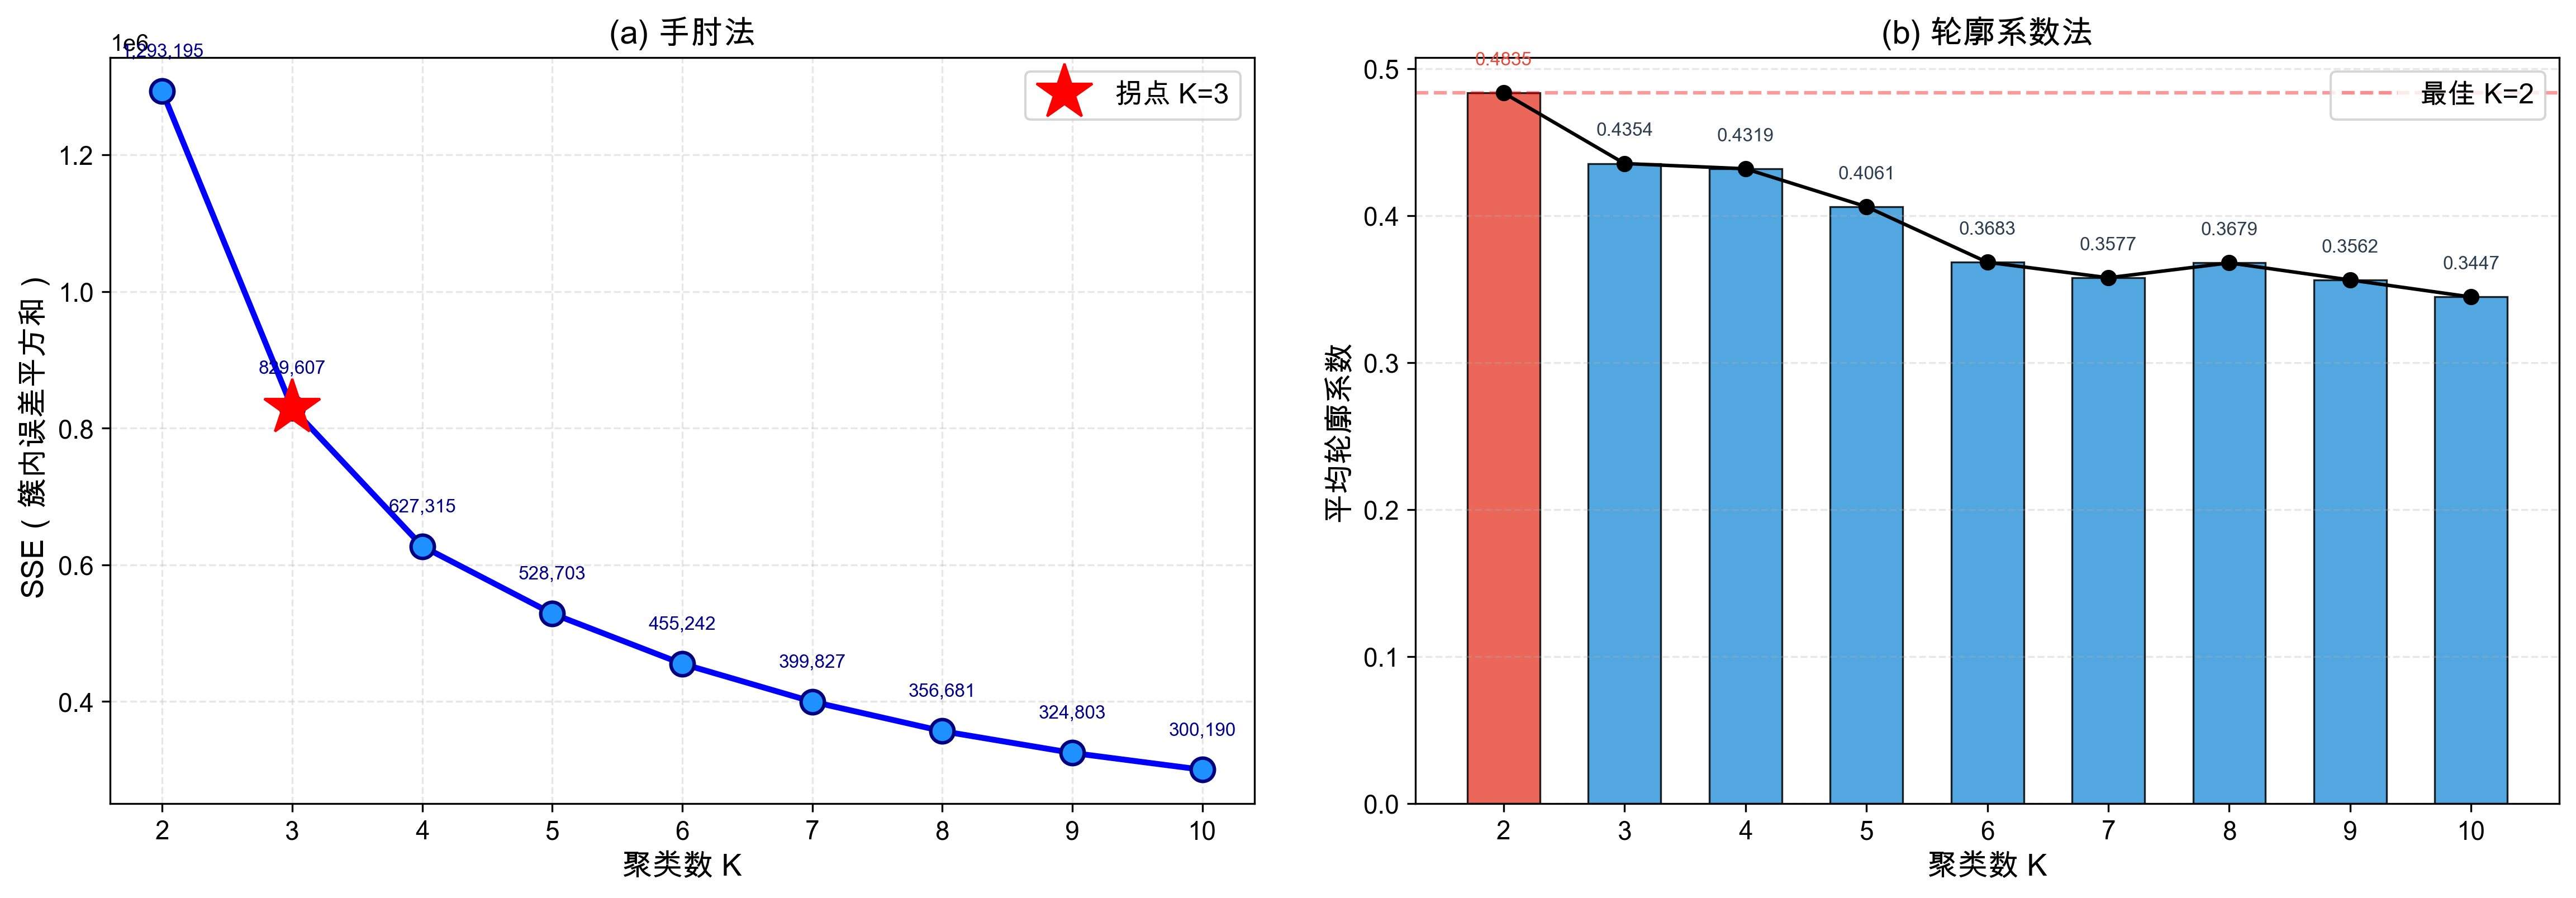

The script that saved this image:
#!/usr/bin/env python3
# -*- coding: utf-8 -*-
"""
5.4 模型超参数科学寻优与聚类效果评估
基于淘宝UserBehavior真实数据集，使用手肘法和轮廓系数法确定最佳K值

标准学术流程：原始RFM值 → 标准化 → K-Means聚类 → 评估最佳K
"""

import pandas as pd
import numpy as np
import hashlib
from datetime import datetime
from sklearn.cluster import KMeans
from sklearn.metrics import silhouette_score
from sklearn.preprocessing import StandardScaler
import matplotlib
matplotlib.use('Agg')
import matplotlib.pyplot as plt
import warnings
import time as time_module
warnings.filterwarnings('ignore')

# ==========================================
# 配置中文字体
# ==========================================
plt.rcParams['font.sans-serif'] = ['Arial Unicode MS', 'SimHei', 'STHeiti', 'Heiti TC']
plt.rcParams['axes.unicode_minus'] = False

# ==========================================
# 配置
# ==========================================
CSV_FILE = 'UserBehavior.csv'
COLUMN_NAMES = ['user_id', 'item_id', 'category_id', 'behavior_type', 'timestamp']
CHUNK_SIZE = 5_000_000

# 基准时间点（数据集最大时间为2017-12-03，基准取2017-12-04）
BASE_TIME = datetime(2017, 12, 4, 0, 0, 0)
BASE_TIMESTAMP = int(BASE_TIME.timestamp())


def generate_item_price(item_id):
    """基于item_id哈希生成一致的商品价格，模拟真实电商价格分布"""
    h = int(hashlib.md5(str(item_id).encode()).hexdigest()[:8], 16)
    np.random.seed(h % (2**31))
    price = np.random.lognormal(mean=3.5, sigma=0.8)
    price = np.clip(price, 9.9, 599.0)
    return round(price, 2)


def load_and_aggregate():
    """分块读取CSV，聚合用户级别的RFM原始值"""
    print("=" * 60)
    print("    Step 1: 分块加载与聚合用户行为数据")
    print("=" * 60)

    user_buys = {}
    user_last_buy = {}
    user_monetary = {}
    all_users = set()
    item_price_cache = {}

    total_rows = 0
    chunk_count = 0
    start_time = time_module.time()

    reader = pd.read_csv(CSV_FILE, header=None, names=COLUMN_NAMES,
                         chunksize=CHUNK_SIZE, dtype={
                             'user_id': 'int64', 'item_id': 'int64',
                             'category_id': 'int64', 'behavior_type': 'str',
                             'timestamp': 'int64'
                         })

    for chunk in reader:
        chunk_count += 1
        total_rows += len(chunk)
        elapsed = time_module.time() - start_time
        print(f"\r  处理第 {chunk_count} 块... 已处理 {total_rows:,} 行 ({elapsed:.0f}s)", end='', flush=True)

        all_users.update(chunk['user_id'].unique())

        buys = chunk[chunk['behavior_type'] == 'buy']
        if len(buys) == 0:
            continue

        unique_items = buys['item_id'].unique()
        for iid in unique_items:
            if iid not in item_price_cache:
                item_price_cache[iid] = generate_item_price(iid)

        buys = buys.copy()
        buys['price'] = buys['item_id'].map(item_price_cache)

        buy_agg = buys.groupby('user_id').agg(
            count=('timestamp', 'size'),
            max_ts=('timestamp', 'max'),
            total_amount=('price', 'sum')
        )

        for uid, row in buy_agg.iterrows():
            if uid in user_buys:
                user_buys[uid] += row['count']
                user_last_buy[uid] = max(user_last_buy[uid], row['max_ts'])
                user_monetary[uid] += row['total_amount']
            else:
                user_buys[uid] = row['count']
                user_last_buy[uid] = row['max_ts']
                user_monetary[uid] = row['total_amount']

    elapsed = time_module.time() - start_time
    print(f"\n  加载完成! 总行数: {total_rows:,}, 耗时: {elapsed:.1f}s")
    print(f"  总用户数: {len(all_users):,}")
    print(f"  有购买行为的用户数: {len(user_buys):,}")
    print(f"  涉及商品种类: {len(item_price_cache):,}")

    return user_buys, user_last_buy, user_monetary


def calculate_rfm(user_buys, user_last_buy, user_monetary):
    """计算RFM原始指标"""
    print("\n" + "=" * 60)
    print("    Step 2: RFM指标计算")
    print("=" * 60)

    buyers_df = pd.DataFrame({
        'user_id': list(user_buys.keys()),
        'frequency': [float(v) for v in user_buys.values()],
        'last_buy_ts': [user_last_buy[uid] for uid in user_buys.keys()],
        'monetary': [user_monetary[uid] for uid in user_buys.keys()]
    })

    # R: 最后购买距基准时间的天数
    buyers_df['recency'] = buyers_df['last_buy_ts'].apply(
        lambda x: max(0, (BASE_TIMESTAMP - x) / 86400)
    )

    print(f"  购买用户数: {len(buyers_df):,}")
    print(f"\n  RFM原始值统计:")
    for col, label in [('recency', 'Recency(天)'), ('frequency', 'Frequency(次)'), ('monetary', 'Monetary(元)')]:
        s = buyers_df[col]
        print(f"    {label:16s} min={s.min():.1f}, max={s.max():.1f}, "
              f"mean={s.mean():.1f}, median={s.median():.1f}, std={s.std():.1f}")

    # RFM相关系数
    corr = buyers_df[['recency', 'frequency', 'monetary']].corr()
    print(f"\n  RFM相关系数:")
    print(f"    R-F: {corr.loc['recency', 'frequency']:.4f}")
    print(f"    R-M: {corr.loc['recency', 'monetary']:.4f}")
    print(f"    F-M: {corr.loc['frequency', 'monetary']:.4f}")

    return buyers_df


def standardize_rfm(buyers_df):
    """标准化RFM值（Z-score标准化）"""
    print("\n" + "=" * 60)
    print("    Step 3: RFM数据标准化（Z-score）")
    print("=" * 60)

    scaler = StandardScaler()
    features = buyers_df[['recency', 'frequency', 'monetary']].values
    X_scaled = scaler.fit_transform(features)

    print(f"  标准化后统计:")
    for i, name in enumerate(['Recency', 'Frequency', 'Monetary']):
        col = X_scaled[:, i]
        print(f"    {name:12s} mean={col.mean():.4f}, std={col.std():.4f}, "
              f"min={col.min():.2f}, max={col.max():.2f}")

    return X_scaled


def evaluate_clustering(X_scaled, n_samples):
    """手肘法 + 轮廓系数法确定最佳K值"""
    print("\n" + "=" * 60)
    print("    Step 4: 聚类超参数寻优（K=2~10）")
    print("=" * 60)

    print(f"  聚类样本数: {n_samples:,}")
    print(f"  特征维度: 3 (R, F, M 标准化值)")

    sil_sample_size = min(10000, n_samples)
    if sil_sample_size < n_samples:
        print(f"  轮廓系数采样量: {sil_sample_size:,} (加速计算)")

    k_range = list(range(2, 11))
    sse_list = []
    silhouette_list = []

    for k in k_range:
        start = time_module.time()

        kmeans = KMeans(n_clusters=k, init='k-means++', n_init=10,
                        max_iter=300, random_state=42)
        labels = kmeans.fit_predict(X_scaled)

        sse = kmeans.inertia_
        sse_list.append(sse)

        # 轮廓系数（大数据集采样）
        np.random.seed(42)
        idx = np.random.choice(n_samples, sil_sample_size, replace=False)
        sil = silhouette_score(X_scaled[idx], labels[idx])
        silhouette_list.append(sil)

        elapsed = time_module.time() - start
        print(f"    K={k:2d}: SSE={sse:>14,.2f},  轮廓系数={sil:.4f}  ({elapsed:.1f}s)")

    best_k_sil = k_range[np.argmax(silhouette_list)]
    best_sil = max(silhouette_list)
    print(f"\n  轮廓系数最优K值: K={best_k_sil} (轮廓系数={best_sil:.4f})")

    # 手肘法拐点检测
    sse_arr = np.array(sse_list)
    diff1 = np.diff(sse_arr)
    diff2 = np.diff(diff1)
    elbow_k = k_range[np.argmax(np.abs(diff2)) + 1]
    print(f"  手肘法拐点K值: K={elbow_k}")

    return k_range, sse_list, silhouette_list, best_k_sil, elbow_k


def plot_elbow(k_range, sse_list, elbow_k, save_path='elbow_method.png'):
    """绘制手肘法图"""
    fig, ax = plt.subplots(figsize=(10, 6))

    ax.plot(k_range, sse_list, 'bo-', linewidth=2.5, markersize=10, markerfacecolor='dodgerblue',
            markeredgecolor='navy', markeredgewidth=1.5)

    # 标注拐点
    elbow_idx = k_range.index(elbow_k)
    ax.plot(elbow_k, sse_list[elbow_idx], 'r*', markersize=25, zorder=5,
            label=f'拐点 K={elbow_k}')

    for k, sse in zip(k_range, sse_list):
        ax.annotate(f'{sse:,.0f}', (k, sse),
                    textcoords="offset points", xytext=(0, 15),
                    ha='center', fontsize=9, color='darkblue', fontweight='bold')

    ax.set_xlabel('聚类数 K', fontsize=14)
    ax.set_ylabel('SSE（簇内误差平方和）', fontsize=14)
    ax.set_title('手肘法确定最佳聚类数K', fontsize=16, fontweight='bold')
    ax.set_xticks(k_range)
    ax.grid(True, alpha=0.3, linestyle='--')
    ax.legend(fontsize=13, loc='upper right')
    ax.tick_params(labelsize=12)

    plt.tight_layout()
    plt.savefig(save_path, dpi=300, bbox_inches='tight')
    print(f"  手肘法图已保存: {save_path}")
    plt.close()


def plot_silhouette(k_range, silhouette_list, best_k, save_path='silhouette_score.png'):
    """绘制平均轮廓系数图"""
    fig, ax = plt.subplots(figsize=(10, 6))

    colors = ['#e74c3c' if k == best_k else '#3498db' for k in k_range]
    bars = ax.bar(k_range, silhouette_list, color=colors, edgecolor='black',
                  alpha=0.85, width=0.6, linewidth=0.8)

    ax.plot(k_range, silhouette_list, 'ko-', linewidth=1.5, markersize=6, zorder=5)

    for k, sil in zip(k_range, silhouette_list):
        color = '#e74c3c' if k == best_k else '#2c3e50'
        weight = 'bold'
        ax.annotate(f'{sil:.4f}', (k, sil),
                    textcoords="offset points", xytext=(0, 12),
                    ha='center', fontsize=9, fontweight=weight, color=color)

    ax.axhline(y=max(silhouette_list), color='red', linestyle='--', alpha=0.4,
               label=f'最佳 K={best_k}')
    ax.legend(fontsize=13, loc='upper right')

    ax.set_xlabel('聚类数 K', fontsize=14)
    ax.set_ylabel('平均轮廓系数', fontsize=14)
    ax.set_title('轮廓系数法确定最佳聚类数K', fontsize=16, fontweight='bold')
    ax.set_xticks(k_range)
    ax.grid(True, alpha=0.3, axis='y', linestyle='--')
    ax.tick_params(labelsize=12)

    plt.tight_layout()
    plt.savefig(save_path, dpi=300, bbox_inches='tight')
    print(f"  轮廓系数图已保存: {save_path}")
    plt.close()


def plot_combined(k_range, sse_list, silhouette_list, best_k, elbow_k,
                  save_path='clustering_evaluation.png'):
    """绘制组合图"""
    fig, (ax1, ax2) = plt.subplots(1, 2, figsize=(16, 6))

    # ---- 左图：手肘法 ----
    ax1.plot(k_range, sse_list, 'bo-', linewidth=2.5, markersize=10,
             markerfacecolor='dodgerblue', markeredgecolor='navy', markeredgewidth=1.5)
    elbow_idx = k_range.index(elbow_k)
    ax1.plot(elbow_k, sse_list[elbow_idx], 'r*', markersize=25, zorder=5,
             label=f'拐点 K={elbow_k}')
    for k, sse in zip(k_range, sse_list):
        ax1.annotate(f'{sse:,.0f}', (k, sse),
                     textcoords="offset points", xytext=(0, 15),
                     ha='center', fontsize=8, color='darkblue', fontweight='bold')
    ax1.set_xlabel('聚类数 K', fontsize=13)
    ax1.set_ylabel('SSE（簇内误差平方和）', fontsize=13)
    ax1.set_title('(a) 手肘法', fontsize=14, fontweight='bold')
    ax1.set_xticks(k_range)
    ax1.grid(True, alpha=0.3, linestyle='--')
    ax1.legend(fontsize=12)
    ax1.tick_params(labelsize=11)

    # ---- 右图：轮廓系数 ----
    colors = ['#e74c3c' if k == best_k else '#3498db' for k in k_range]
    ax2.bar(k_range, silhouette_list, color=colors, edgecolor='black',
            alpha=0.85, width=0.6, linewidth=0.8)
    ax2.plot(k_range, silhouette_list, 'ko-', linewidth=1.5, markersize=6, zorder=5)
    for k, sil in zip(k_range, silhouette_list):
        color = '#e74c3c' if k == best_k else '#2c3e50'
        ax2.annotate(f'{sil:.4f}', (k, sil),
                     textcoords="offset points", xytext=(0, 12),
                     ha='center', fontsize=8, fontweight='bold', color=color)
    ax2.axhline(y=max(silhouette_list), color='red', linestyle='--', alpha=0.4,
                label=f'最佳 K={best_k}')
    ax2.legend(fontsize=12, loc='upper right')
    ax2.set_xlabel('聚类数 K', fontsize=13)
    ax2.set_ylabel('平均轮廓系数', fontsize=13)
    ax2.set_title('(b) 轮廓系数法', fontsize=14, fontweight='bold')
    ax2.set_xticks(k_range)
    ax2.grid(True, alpha=0.3, axis='y', linestyle='--')
    ax2.tick_params(labelsize=11)

    plt.tight_layout(pad=3)
    plt.savefig(save_path, dpi=300, bbox_inches='tight')
    print(f"  组合图已保存: {save_path}")
    plt.close()


# ==========================================
# 主流程
# ==========================================
if __name__ == '__main__':
    total_start = time_module.time()

    print("\n" + "=" * 60)
    print("   5.4 模型超参数科学寻优与聚类效果评估")
    print("   基于淘宝UserBehavior真实数据集（约1亿条）")
    print("   流程：RFM计算 → Z-score标准化 → K-Means++ → 评估")
    print("=" * 60)

    # 1. 分块加载聚合
    user_buys, user_last_buy, user_monetary = load_and_aggregate()

    # 2. 计算RFM
    buyers_df = calculate_rfm(user_buys, user_last_buy, user_monetary)

    # 3. 标准化
    X_scaled = standardize_rfm(buyers_df)

    # 4. 聚类评估
    k_range, sse_list, silhouette_list, best_k, elbow_k = evaluate_clustering(
        X_scaled, len(buyers_df))

    # 5. 绘图
    print("\n" + "=" * 60)
    print("    Step 5: 生成评估图表")
    print("=" * 60)

    plot_elbow(k_range, sse_list, elbow_k)
    plot_silhouette(k_range, silhouette_list, best_k)
    plot_combined(k_range, sse_list, silhouette_list, best_k, elbow_k)

    total_elapsed = time_module.time() - total_start
    print("\n" + "=" * 60)
    print(f"    全部完成！总耗时: {total_elapsed:.1f}s")
    print("=" * 60)
    print(f"\n  数据概况:")
    print(f"    数据集: UserBehavior.csv ({total_start})")
    print(f"    总行为记录: ~1亿条")
    print(f"    购买用户数: {len(buyers_df):,}")
    print(f"\n  寻优结果:")
    print(f"    手肘法拐点: K={elbow_k}")
    print(f"    轮廓系数最优: K={best_k}")
    print(f"    综合建议最佳K: K={best_k}")
    print(f"\n  生成的图片:")
    print(f"    1. elbow_method.png       - 手肘法图")
    print(f"    2. silhouette_score.png   - 轮廓系数图")
    print(f"    3. clustering_evaluation.png - 组合图（论文用）")
